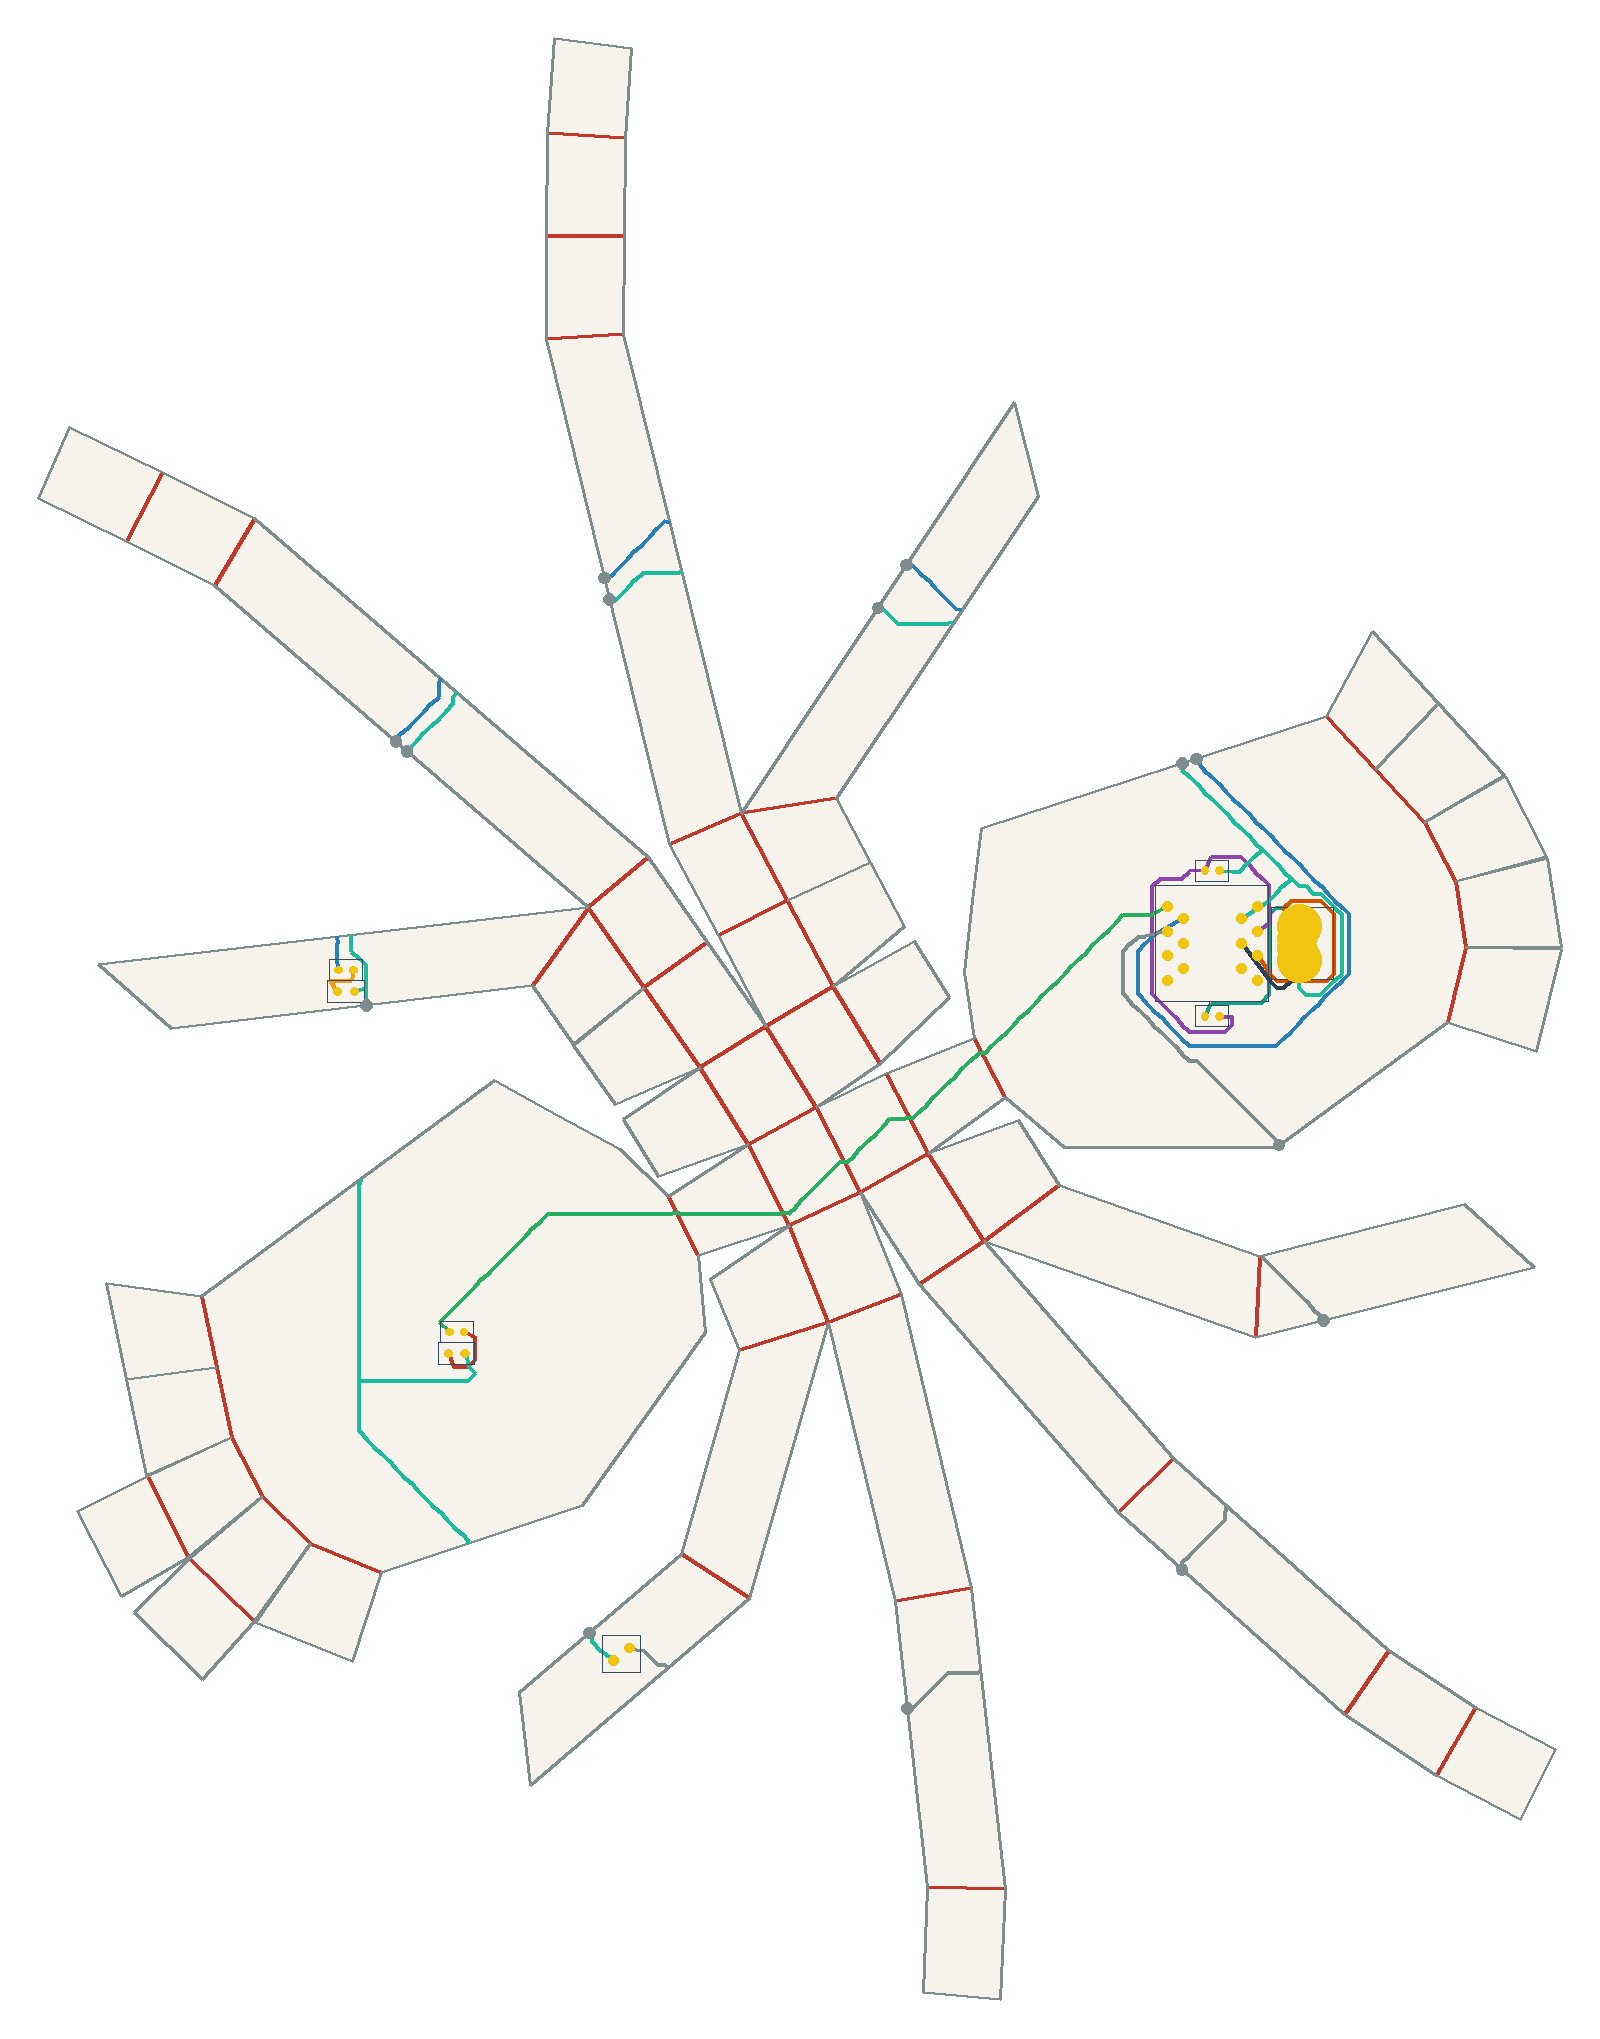

The table this chart was drawn from, first rows:
net, connected, length_mm, segment_count, panel_sequence, fold_sequence, crossing_kind, crossing_fold_id, crossing_theta_deg, crossing_predicted_strain, crossing_x_mm, crossing_y_mm
VBUS, 1, 41.67, 24, 0, , , , , , , 
V5, 1, 87.2, 49, 0, , , , , , , 
USB_DM, 1, 50.41, 26, 0, , , , , , , 
USB_DP, 1, 22.01, 5, 0, , , , , , , 
DRV1, 1, 188.1, 100, 0 3 16 29 42 53, C2 C12 C27 C40 C47, crease, 2, 18.15, 0.04515, -16.62, 19.09
DRV1, 1, 188.1, 100, 0 3 16 29 42 53, C2 C12 C27 C40 C47, crease, 12, 58.5, 0.1455, -31.93, 6.26
DRV1, 1, 188.1, 100, 0 3 16 29 42 53, C2 C12 C27 C40 C47, crease, 27, 26.69, 0.06638, -45.12, -3.186
DRV1, 1, 188.1, 100, 0 3 16 29 42 53, C2 C12 C27 C40 C47, crease, 40, 58.5, 0.1455, -57.62, -13.96
DRV1, 1, 188.1, 100, 0 3 16 29 42 53, C2 C12 C27 C40 C47, crease, 47, 18.15, 0.04515, -79.8, -13.49
LEDA1, 1, 15.04, 8, 53, , , , , , , 
DRV2, 1, 189.3, 96, 0 7 20 33 46, S10 S20 S32 S47, seam, 10, 24.41, 0.0607, 27.25, 80.03
DRV2, 1, 189.3, 96, 0 7 20 33 46, S10 S20 S32 S47, seam, 20, 55.87, 0.1389, -32.47, 119.9
DRV2, 1, 189.3, 96, 0 7 20 33 46, S10 S20 S32 S47, seam, 32, 19.45, 0.04838, -94.71, 117.3
DRV2, 1, 189.3, 96, 0 7 20 33 46, S10 S20 S32 S47, seam, 47, 55.87, 0.1389, -137.7, 83.58
LEDA2, 1, 9.499, 5, 46, , , , , , , 
IO1, 1, 127.8, 63, 0 13 26 39 52, S2 S18 S28 S42, seam, 2, 22.25, 0.05533, 44.29, 0.444
IO1, 1, 127.8, 63, 0 13 26 39 52, S2 S18 S28 S42, seam, 18, 56.99, 0.1417, 53.45, -35.69
IO1, 1, 127.8, 63, 0 13 26 39 52, S2 S18 S28 S42, seam, 28, 21.53, 0.05355, 24.29, -86.98
IO1, 1, 127.8, 63, 0 13 26 39 52, S2 S18 S28 S42, seam, 42, 56.99, 0.1417, -32.28, -115.6
GND, 1, 290.6, 157, 0 7 20 33 46 53 52 53 52 0 53 0, S10 S20 S32 S47 S63 S59, seam, 10, 24.41, 0.0607, 24.35, 79.09
GND, 1, 290.6, 157, 0 7 20 33 46 53 52 53 52 0 53 0, S10 S20 S32 S47 S63 S59, seam, 20, 55.87, 0.1389, -38.35, 111.1
GND, 1, 290.6, 157, 0 7 20 33 46 53 52 53 52 0 53 0, S10 S20 S32 S47 S63 S59, seam, 32, 19.45, 0.04838, -93.64, 112.9
GND, 1, 290.6, 157, 0 7 20 33 46 53 52 53 52 0 53 0, S10 S20 S32 S47 S63 S59, seam, 47, 55.87, 0.1389, -135.4, 81.61
GND, 1, 290.6, 157, 0 7 20 33 46 53 52 53 52 0 53 0, S10 S20 S32 S47 S63 S59, seam, 63, 24.41, 0.0607, -143.7, 29.28
GND, 1, 290.6, 157, 0 7 20 33 46 53 52 53 52 0 53 0, S10 S20 S32 S47 S63 S59, seam, 59, 22.25, 0.05533, -97.8, -100
